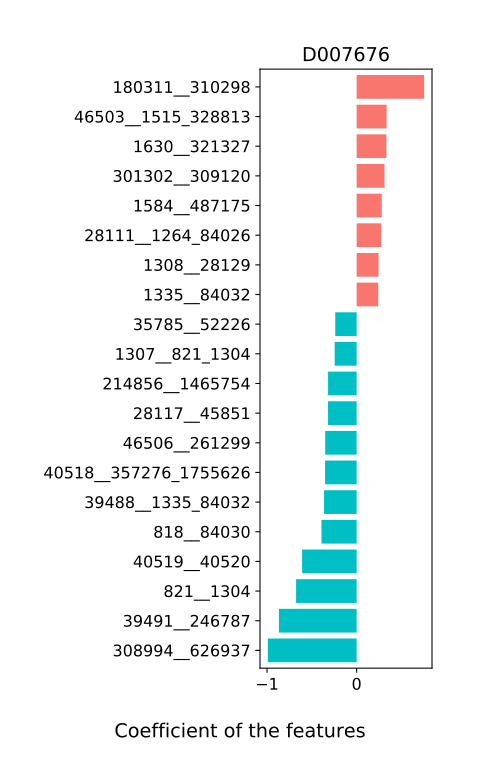

Values plotted in this chart, from the file beside it:
, D007676
397865__40519_40520, -0.03222
820__28117_45851, 0.05307
28116__818_84030, 0.0
853__47246, 0.156
817__187327, -0.03023
46503__1515_328813, 0.3345
39485__29466_166486, 0.06627
39488__1335_84032, -0.3639
46506__261299, -0.351
1496__28118, -0.05971
36847__1735_291645, 0.0
823__1624, 0.05051
214856__1465754, -0.3189
28111__1264_84026, 0.274
1596__310297, 0.0
28117__45851, -0.3193
1195760__1308_28129, 0.07055
39492__197614, -0.06931
40518__357276_1755626, -0.3522
165179__371601, 0.07902
29348__39491_246787, -0.1104
1630__321327, 0.3325
33043__437898, -0.06728
1584__487175, 0.2804
33031__33959, -0.08501
228603__1124188, -0.03452
341225__454154, -0.102
35785__52226, -0.2386
1605__264027, -0.1654
40519__40520, -0.6085
301302__309120, 0.3106
1515__328813, -0.1067
218538__650643, -0.1749
840__472113, -0.02234
88431__204516_328814, 0.07731
633701__1297750, -0.003278
357276__1755626, -0.1273
1559__308994_626937, -0.07565
1264__84026, -0.001424
29466__166486, 0.1933
1335__84032, 0.2411
1735__291645, -0.226
1308__28129, 0.2442
818__84030, -0.3923
28135__180311_310298, -0.1242
204516__328814, -0.1291
1307__821_1304, -0.2451
39491__246787, -0.8669
308994__626937, -0.991
180311__310298, 0.7537
821__1304, -0.6757
